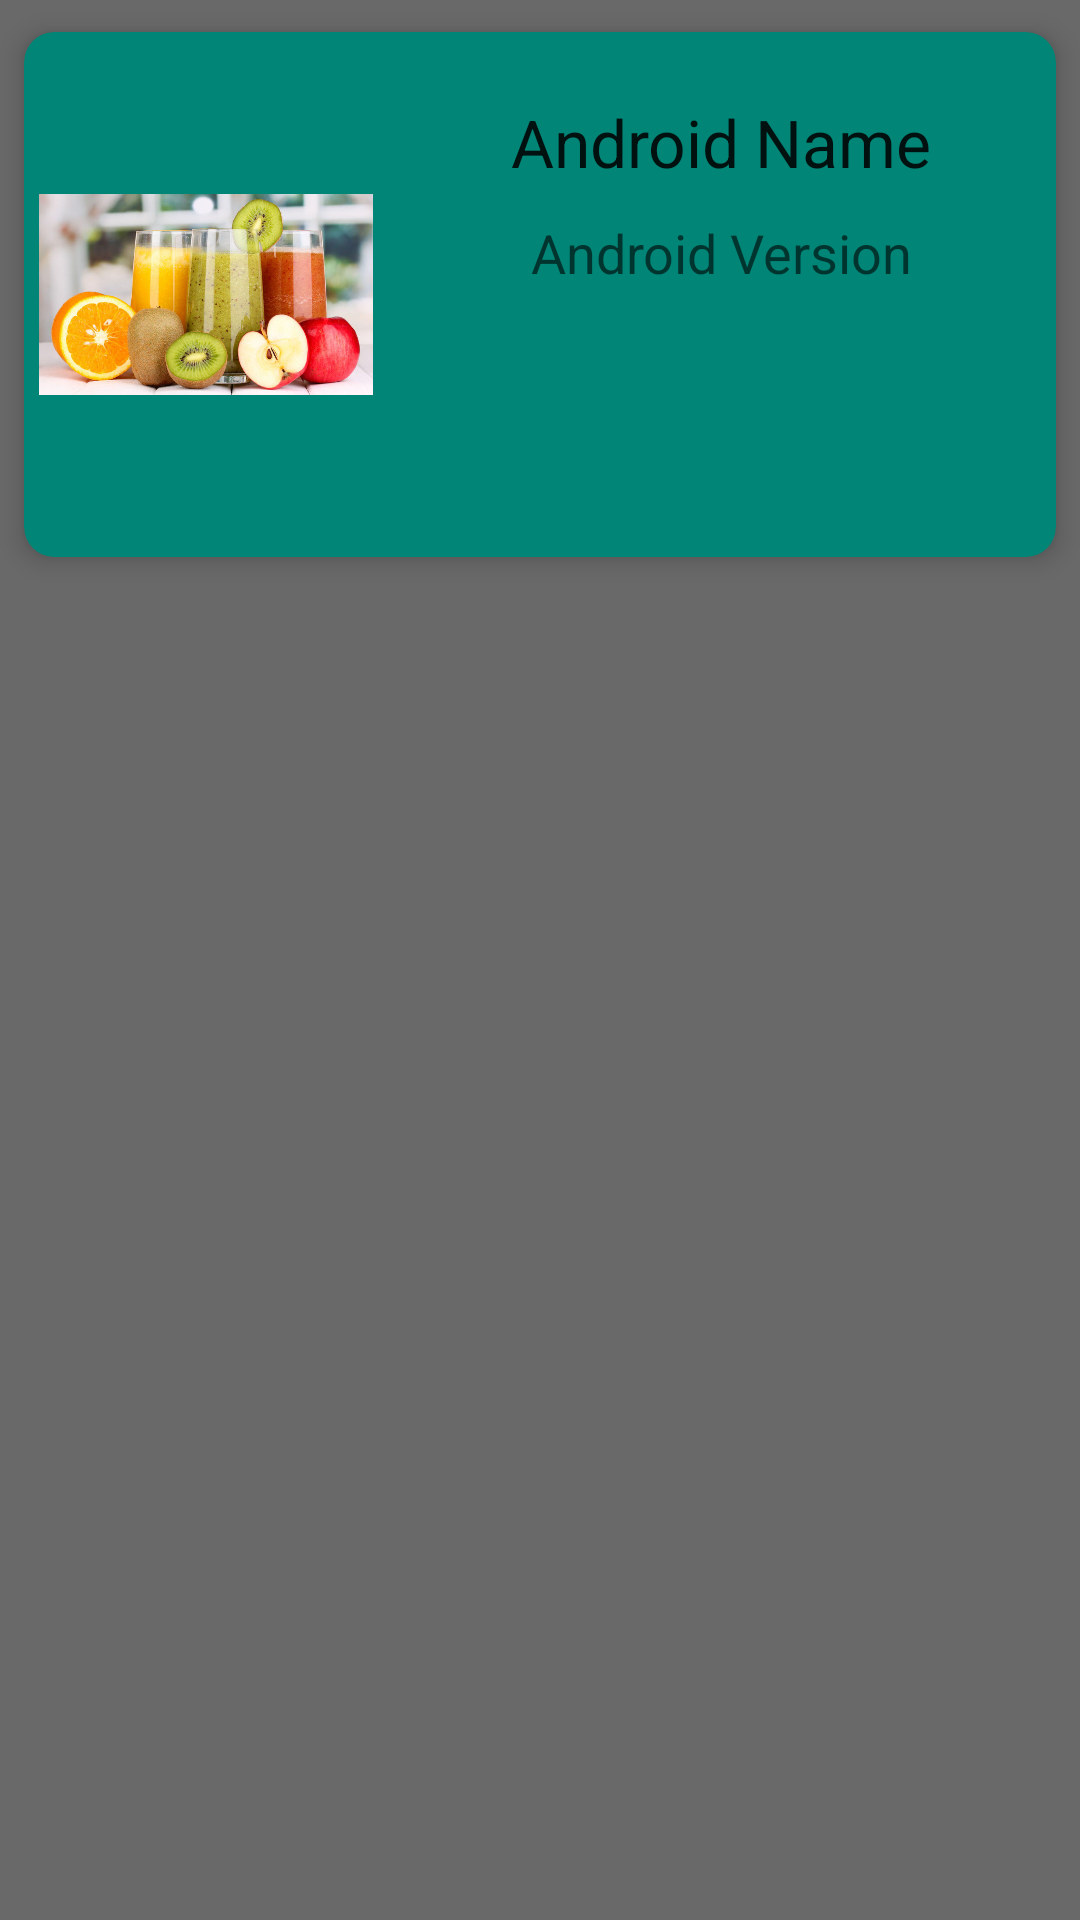

Here is an Android app screen rendered from its layout file. Give the layout XML and the strings, colors and styles it references.
<!-- AndroidManifest.xml: application theme AppTheme -->
<!-- res/layout/cards_layout.xml -->
<?xml version="1.0" encoding="utf-8"?>
<LinearLayout xmlns:android="http://schemas.android.com/apk/res/android"
    android:layout_width="match_parent"
    android:layout_height="match_parent"
    android:orientation="vertical"
    android:background="@color/back"
    android:tag="cards main container">

    <androidx.cardview.widget.CardView
        android:id="@+id/card_view"
        xmlns:card_view="http://schemas.android.com/apk/res-auto"
        android:layout_width="match_parent"
        android:layout_height="wrap_content"
        card_view:cardBackgroundColor="@color/colorPrimary"
        card_view:cardCornerRadius="10dp"
        card_view:cardElevation="5dp"
        card_view:cardUseCompatPadding="true">


        <LinearLayout
            android:layout_width="match_parent"
            android:layout_height="wrap_content"
            android:orientation="horizontal"
            >

            <ImageView
                android:id="@+id/imageView"
                android:tag="image_tag"
                android:layout_width="0dp"
                android:layout_height="wrap_content"
                android:layout_margin="5dp"
                android:layout_weight="1"
                android:src="@drawable/juice"/>

            <LinearLayout
                android:layout_width="0dp"
                android:layout_height="wrap_content"
                android:layout_marginTop="12dp"
                android:layout_weight="2"
                android:orientation="vertical"
                >

                <TextView
                    android:id="@+id/textViewName"
                    android:layout_width="wrap_content"
                    android:layout_height="wrap_content"
                    android:layout_gravity="center_horizontal"
                    android:layout_marginTop="10dp"
                    android:text="Android Name"
                    android:textAppearance="?android:attr/textAppearanceLarge"/>

                <TextView
                    android:id="@+id/textViewVersion"
                    android:layout_width="wrap_content"
                    android:layout_height="wrap_content"
                    android:layout_gravity="center_horizontal"
                    android:layout_marginTop="10dp"

                    android:text="Android Version"
                    android:textAppearance="?android:attr/textAppearanceMedium"/>

            </LinearLayout>
        </LinearLayout>

    </androidx.cardview.widget.CardView>

</LinearLayout>
<!-- resources referenced by this layout -->
<resources>
  <color name="back">#696969</color>
  <color name="colorPrimary">#008577</color>
  <!-- drawable juice: jpg bitmap (drawable-xxhdpi, 84238 bytes) -->
  <style name="AppTheme" parent="Theme.AppCompat.Light.NoActionBar">
          
      </style>
</resources>
